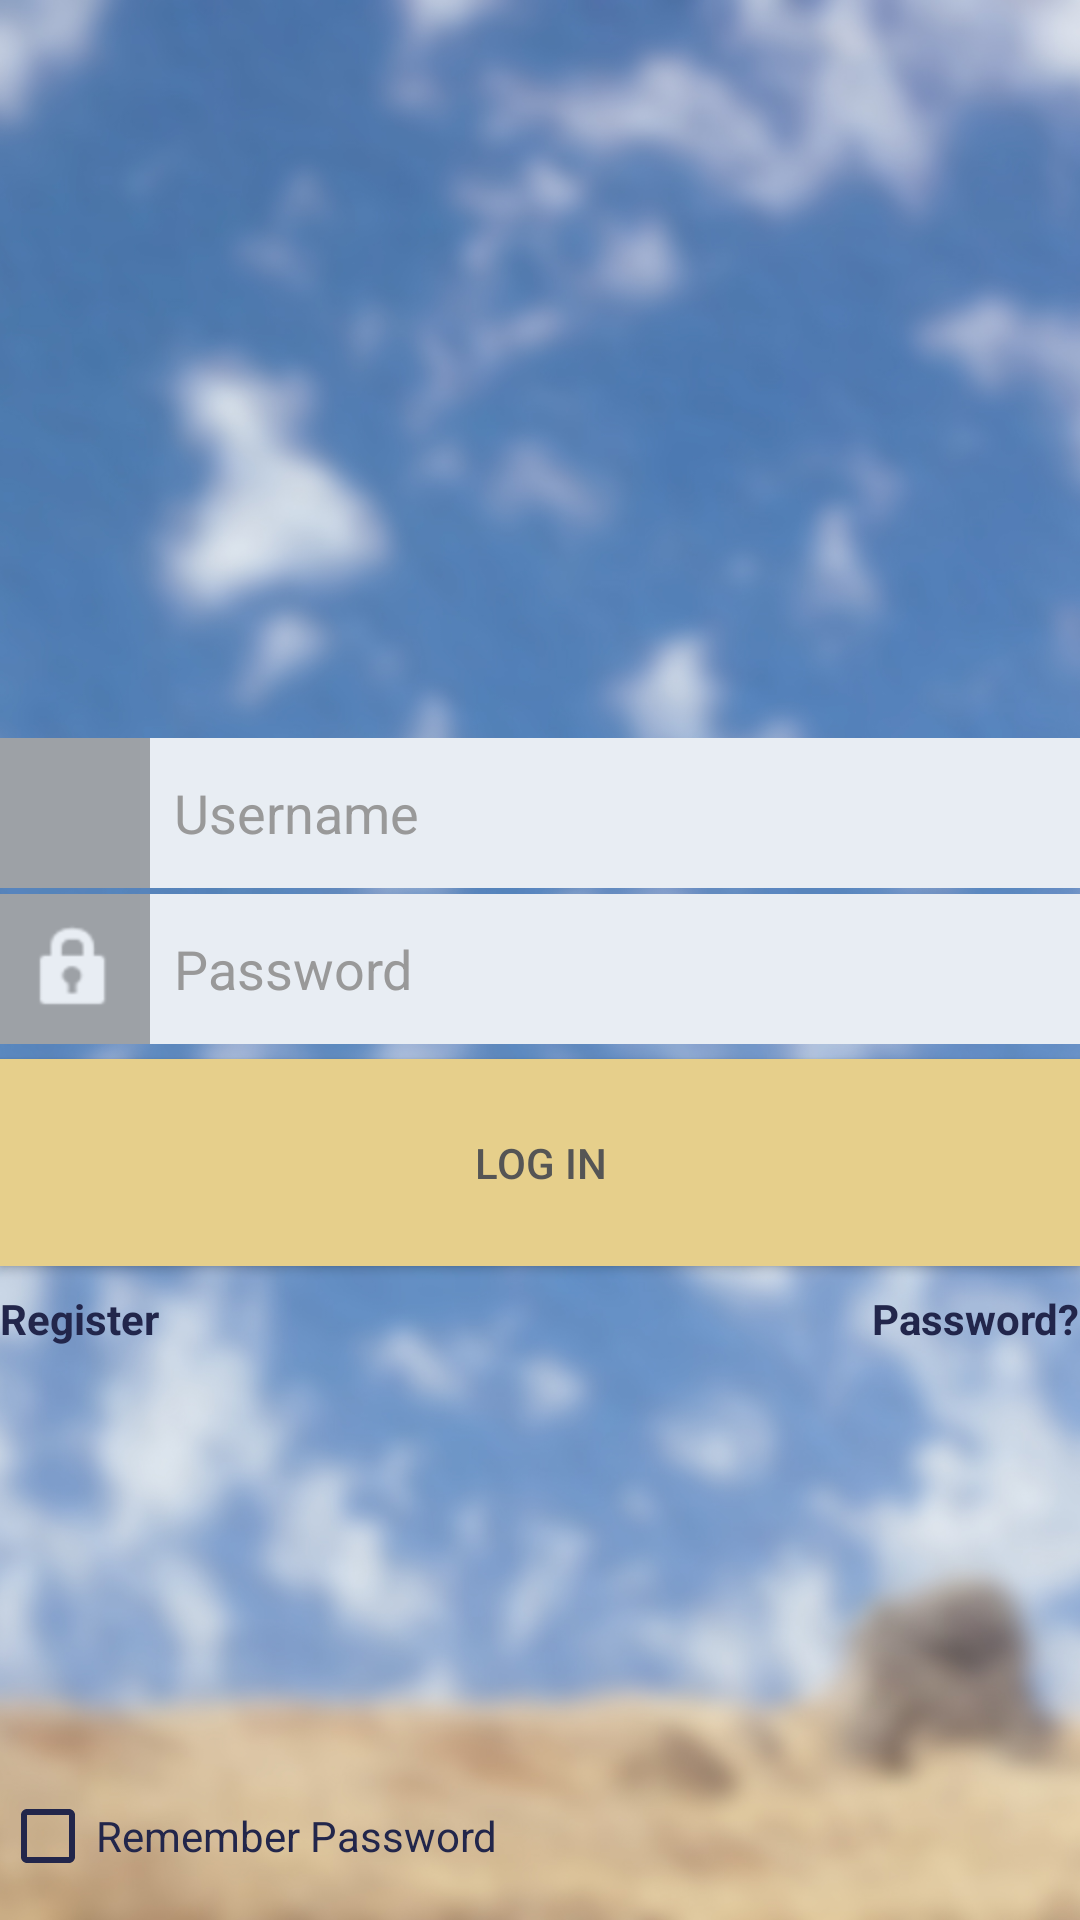

Produce the Android XML layout that renders to this screen, including the resource entries it uses.
<!-- AndroidManifest.xml: application theme AppTheme -->
<!-- res/layout/activity_login.xml -->
<?xml version="1.0" encoding="utf-8"?>
<RelativeLayout xmlns:android="http://schemas.android.com/apk/res/android"
    xmlns:tools="http://schemas.android.com/tools"
    android:layout_width="match_parent"
    android:layout_height="match_parent"
    tools:context=".LoginActivity">


    

    <ImageView
        android:layout_height="match_parent"
        android:layout_width="wrap_content"
        android:id="@+id/backgroundImage"
        android:scaleType="centerCrop"
        android:src="@drawable/background6"
        android:contentDescription="@string/background_desc"/>


    

    <ImageView
        android:layout_width="match_parent"
        android:layout_height="150dp"
        android:id="@+id/login_icon"
        android:src="@drawable/ic_launcher"
        android:layout_marginTop="32dp"
        android:layout_marginBottom="64dp"
        android:contentDescription="@string/icon_desc" />


    

    <ImageView
        android:layout_width="50dp"
        android:layout_height="50dp"
        android:layout_below="@+id/login_icon"
        android:padding="8dp"
        android:id="@+id/username_icon"
        android:background="@color/colorEditTextDark"
        android:src="@drawable/ic_supervisor_account_black_24dp"
        android:tint="@color/colorEditText"
        android:contentDescription="@string/username_icon_desc" />

    <EditText
        android:layout_width="wrap_content"
        android:layout_height="wrap_content"
        android:layout_alignBottom="@+id/username_icon"
        android:layout_alignTop="@+id/username_icon"
        android:layout_alignParentEnd="true"
        android:layout_alignParentRight="true"
        android:layout_toEndOf="@+id/username_icon"
        android:layout_toRightOf="@+id/username_icon"
        android:paddingStart="8dp"
        android:paddingLeft="8dp"
        android:paddingEnd="0dp"
        android:paddingRight="0dp"
        android:id="@+id/username_input_field"
        android:background="@color/colorEditText"
        android:textColor="@color/colorText"
        android:textColorHint="@color/colorTextHint"
        android:hint="@string/username_hint"
        android:singleLine="true" />


    

    <ImageView
        android:layout_width="wrap_content"
        android:layout_height="50dp"
        android:layout_below="@+id/username_icon"
        android:layout_alignEnd="@+id/username_icon"
        android:layout_alignRight="@+id/username_icon"
        android:layout_alignStart="@+id/username_icon"
        android:layout_alignLeft="@+id/username_icon"
        android:layout_marginTop="2dp"
        android:padding="8dp"
        android:id="@+id/password_icon"
        android:background="@color/colorEditTextDark"
        android:src="@android:drawable/ic_lock_idle_lock"
        android:tint="@color/colorEditText"
        android:contentDescription="@string/password_icon_desc" />

    <EditText
        android:layout_width="wrap_content"
        android:layout_height="wrap_content"
        android:layout_alignBottom="@+id/password_icon"
        android:layout_alignTop="@+id/password_icon"
        android:layout_alignParentEnd="true"
        android:layout_alignParentRight="true"
        android:layout_toEndOf="@+id/password_icon"
        android:layout_toRightOf="@+id/password_icon"
        android:paddingStart="8dp"
        android:paddingLeft="8dp"
        android:paddingEnd="0dp"
        android:paddingRight="0dp"
        android:id="@+id/password_input_field"
        android:background="@color/colorEditText"
        android:textColor="@color/colorText"
        android:textColorHint="@color/colorTextHint"
        android:hint="@string/password_hint"
        android:inputType="textPassword"
        android:singleLine="true" />


    

    <Button
        android:layout_width="fill_parent"
        android:layout_height="wrap_content"
        android:layout_below="@+id/password_input_field"
        android:layout_marginTop="5dp"
        android:padding="25dp"
        android:id="@+id/login_button"
        android:background="@color/colorButton"
        android:textColor="@color/colorText"
        android:text="@string/log_in_button_text" />


    

    <TextView
        android:layout_width="wrap_content"
        android:layout_height="wrap_content"
        android:layout_marginLeft="@dimen/activity_horizontal_margin"
        android:layout_marginStart="@dimen/activity_horizontal_margin"
        android:layout_below="@+id/login_button"
        android:layout_alignParentStart="true"
        android:layout_alignParentLeft="true"
        android:layout_marginTop="8dp"
        android:textColor="@color/colorTextView"
        android:textStyle="bold"
        android:id="@+id/sign_up_button"
        android:text="@string/sign_up_button_text" />


    

    <TextView
        android:layout_width="wrap_content"
        android:layout_height="wrap_content"
        android:layout_marginRight="@dimen/activity_horizontal_margin"
        android:layout_marginEnd="@dimen/activity_horizontal_margin"
        android:layout_below="@+id/login_button"
        android:layout_alignParentEnd="true"
        android:layout_alignParentRight="true"
        android:layout_marginTop="8dp"
        android:textColor="@color/colorTextView"
        android:textStyle="bold"
        android:id="@+id/forgot_password_button"
        android:text="@string/forgot_password_button_text" />



    <CheckBox
        android:layout_width="wrap_content"
        android:layout_height="wrap_content"
        android:layout_alignStart="@+id/sign_up_button"
        android:layout_alignLeft="@+id/sign_up_button"
        android:layout_marginTop="12dp"
        android:layout_marginBottom="12dp"
        android:layout_alignParentBottom="true"
        android:buttonTint="@color/colorTextView"
        android:textColor="@color/colorTextView"
        android:text="@string/remember_password_text"
        android:id="@+id/remember_password_check_box" />

</RelativeLayout>
<!-- resources referenced by this layout -->
<resources>
  <color name="colorButton">#e6cf8b</color>
  <color name="colorEditText">#e8edf3</color>
  <color name="colorEditTextDark">#9da1a6</color>
  <color name="colorText">#555555</color>
  <color name="colorTextHint">#999999</color>
  <color name="colorTextView">#22264b</color>
  <!-- drawable background6: jpg bitmap (drawable-mdpi, 1002395 bytes) -->
  <string name="background_desc">Background</string>
  <string name="forgot_password_button_text">Password?</string>
  <string name="icon_desc">The icon for the app</string>
  <string name="log_in_button_text">Log In</string>
  <string name="password_hint">Password</string>
  <string name="password_icon_desc">The icon for password</string>
  <string name="remember_password_text">Remember Password</string>
  <string name="sign_up_button_text">Register</string>
  <string name="username_hint">Username</string>
  <string name="username_icon_desc">The icon for username</string>
  <style name="AppTheme" parent="Theme.AppCompat.NoActionBar">
          <item name="colorPrimary">@color/colorPrimary</item>
          <item name="windowNoTitle">true</item>
          <item name="windowActionBar">false</item>
          <item name="android:windowFullscreen">true</item>
          <item name="android:windowContentOverlay">@null</item>
      </style>
  <color name="colorPrimary">#b56969</color>
</resources>
